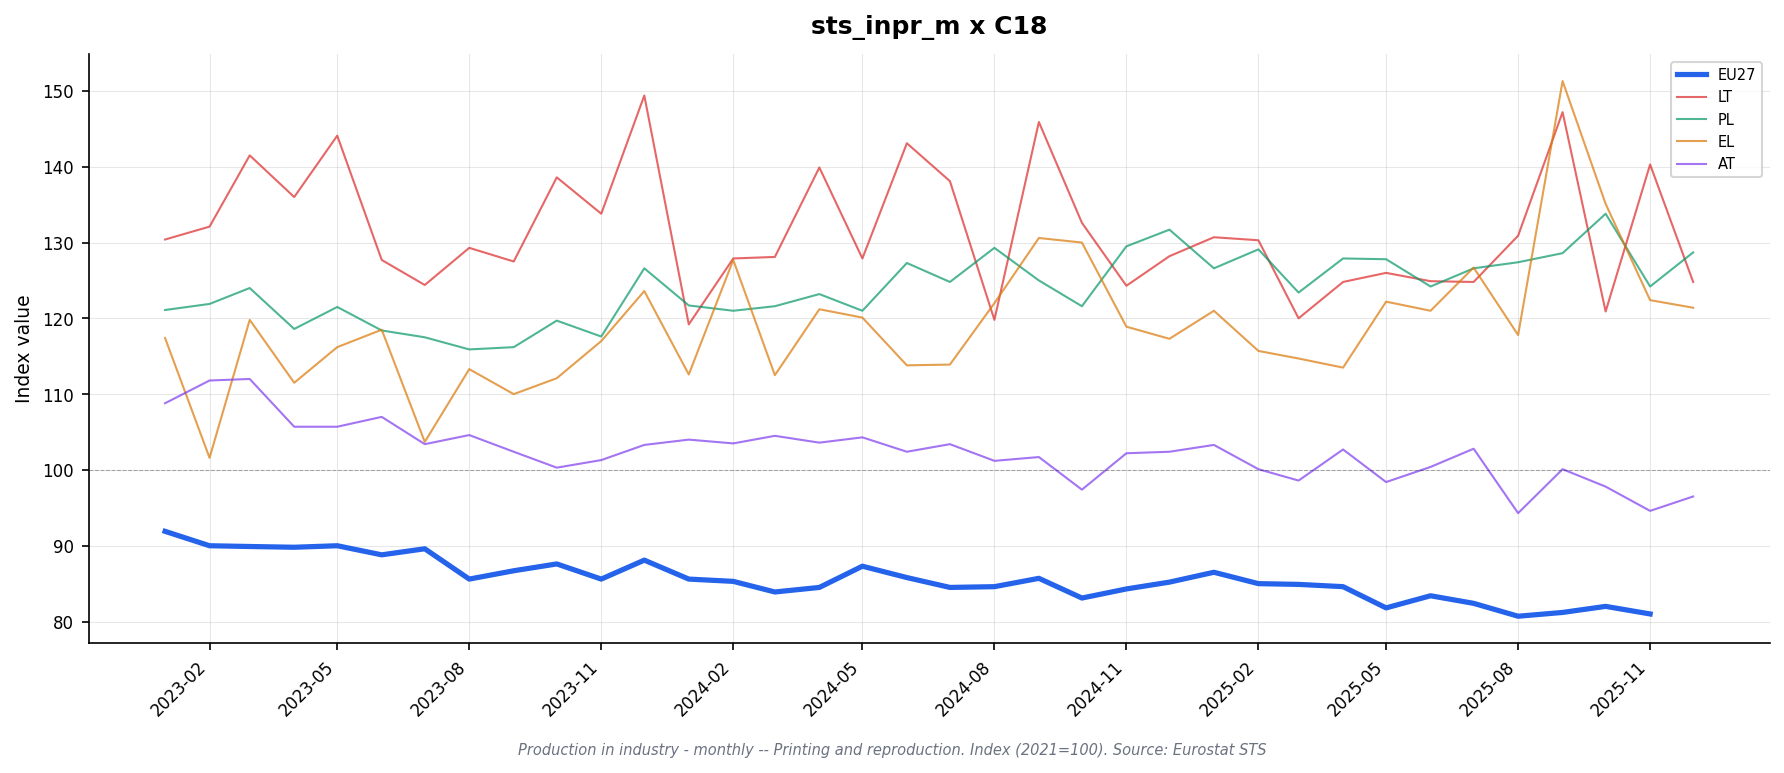

Values plotted in this chart, from the file beside it:
freq, indic_bt, nace_r2, s_adj, unit, geo\TIME_PERIOD, 2023-01_value, 2023-01_flag, 2023-02_value, 2023-02_flag, 2023-03_value, 2023-03_flag, 2023-04_value, 2023-04_flag, 2023-05_value, 2023-05_flag, 2023-06_value, 2023-06_flag, 2023-07_value, 2023-07_flag, 2023-08_value, 2023-08_flag, 2023-09_value, 2023-09_flag
M, PRD, C18, SCA, I21, AT, 108.8, , 111.8, , 112.0, , 105.7, , 105.7, , 107.0, , 103.4, , 104.6, , 102.4, 
M, PRD, C18, SCA, I21, BE, 101.9, , 100.7, , 99.7, , 93.7, , 98.9, , 98.3, , 97.0, , 96.3, , 95.7, 
M, PRD, C18, SCA, I21, BG, 89.8, p, 88.3, p, 93.4, , 87.9, , 90.5, , 92.8, , 89.2, , 87.3, , 91.2, 
M, PRD, C18, SCA, I21, CZ, 79.9, , 82.4, , 81.2, , 80.0, , 82.5, , 81.5, , 79.6, , 80.4, , 82.9, 
M, PRD, C18, SCA, I21, DE, 82.5, , 83.1, , 82.4, , 80.2, , 80.6, , 84.4, , 79.1, , 77.9, , 76.9, 
M, PRD, C18, SCA, I21, DK, 98.8, , 89.3, , 86.5, , 80.6, , 85.8, , 79.6, , 83.9, , 77.4, , 80.8, 
M, PRD, C18, SCA, I21, EA19, 90.0, , 87.4, , 87.5, , 87.3, , 86.9, , 87.8, , 87.1, , 82.5, , 83.3, 
M, PRD, C18, SCA, I21, EA20, 89.9, , 87.9, , 87.7, , 88.1, , 88.1, , 87.0, , 88.2, , 83.7, , 84.9, 
M, PRD, C18, SCA, I21, EA21, 89.9, , 87.9, , 87.8, , 88.1, , 88.1, , 87.0, , 88.2, , 83.8, , 84.9, 
M, PRD, C18, SCA, I21, EL, 117.4, p, 101.6, p, 119.8, p, 111.5, p, 116.2, p, 118.5, p, 103.7, p, 113.3, p, 110.0, p
M, PRD, C18, SCA, I21, ES, 96.3, p, 90.1, p, 88.8, p, 92.6, p, 92.6, p, 95.8, p, 108.2, p, 84.0, p, 95.7, p
M, PRD, C18, SCA, I21, EU27_2020, 91.9, , 90.0, , 89.9, , 89.8, , 90.0, , 88.8, , 89.6, , 85.6, , 86.7, 
M, PRD, C18, SCA, I21, FI, 95.4, , 94.7, , 95.0, , 89.1, , 86.3, , 84.7, , 84.6, , 86.7, , 83.7, 
M, PRD, C18, SCA, I21, FR, 93.6, , 94.4, , 93.8, , 93.6, , 92.0, , 90.4, , 90.5, , 91.6, , 91.0, 
M, PRD, C18, SCA, I21, HU, 88.6, , 81.9, , 81.9, , 80.2, , 80.3, , 87.1, , 68.6, , 75.6, , 80.3, 
M, PRD, C18, SCA, I21, IE, , : @C, , : @C, , : @C, , : @C, , : @C, , : @C, , : @C, , : @C, , : @C
M, PRD, C18, SCA, I21, IT, 76.4, , 68.6, , 70.8, , 74.2, , 71.4, , 71.2, , 72.0, , 61.9, , 64.5, 
M, PRD, C18, SCA, I21, LT, 130.4, , 132.1, , 141.5, , 136.0, , 144.1, , 127.7, , 124.4, , 129.3, , 127.5, 
M, PRD, C18, SCA, I21, LV, 72.3, , 73.8, , 79.3, , 76.6, , 73.9, , 66.2, , 70.7, , 66.6, , 66.2, 
M, PRD, C18, SCA, I21, MK, 102.5, , 88.8, , 77.6, , 74.9, , 96.1, , 47.2, , 45.1, , 50.6, , 68.0, 
M, PRD, C18, SCA, I21, NL, 92.6, , 90.6, , 89.6, , 87.8, , 88.2, , 90.6, , 89.4, , 87.6, , 88.3, 
M, PRD, C18, SCA, I21, NO, 103.0, , 102.2, , 101.2, , 101.9, , 98.5, , 101.2, , 107.3, , 98.9, , 98.0, 
M, PRD, C18, SCA, I21, PL, 121.1, , 121.9, , 124.0, , 118.6, , 121.5, , 118.4, , 117.5, , 115.9, , 116.2, 
M, PRD, C18, SCA, I21, PT, 100.7, , 100.7, , 104.7, , 100.2, , 101.5, , 100.3, , 101.1, , 101.2, , 102.4, 
M, PRD, C18, SCA, I21, RO, 104.5, , 104.9, , 103.8, , 98.4, , 99.5, , 99.0, , 95.3, , 98.5, , 97.6, 
M, PRD, C18, SCA, I21, SE, 90.1, , 89.7, , 86.2, , 89.7, , 86.4, , 83.1, , 87.0, , 81.3, , 80.5, 
M, PRD, C18, SCA, I21, TR, 97.7, , 96.1, , 99.7, , 107.0, , 101.5, , 96.6, , 96.8, , 91.6, , 88.0, 
